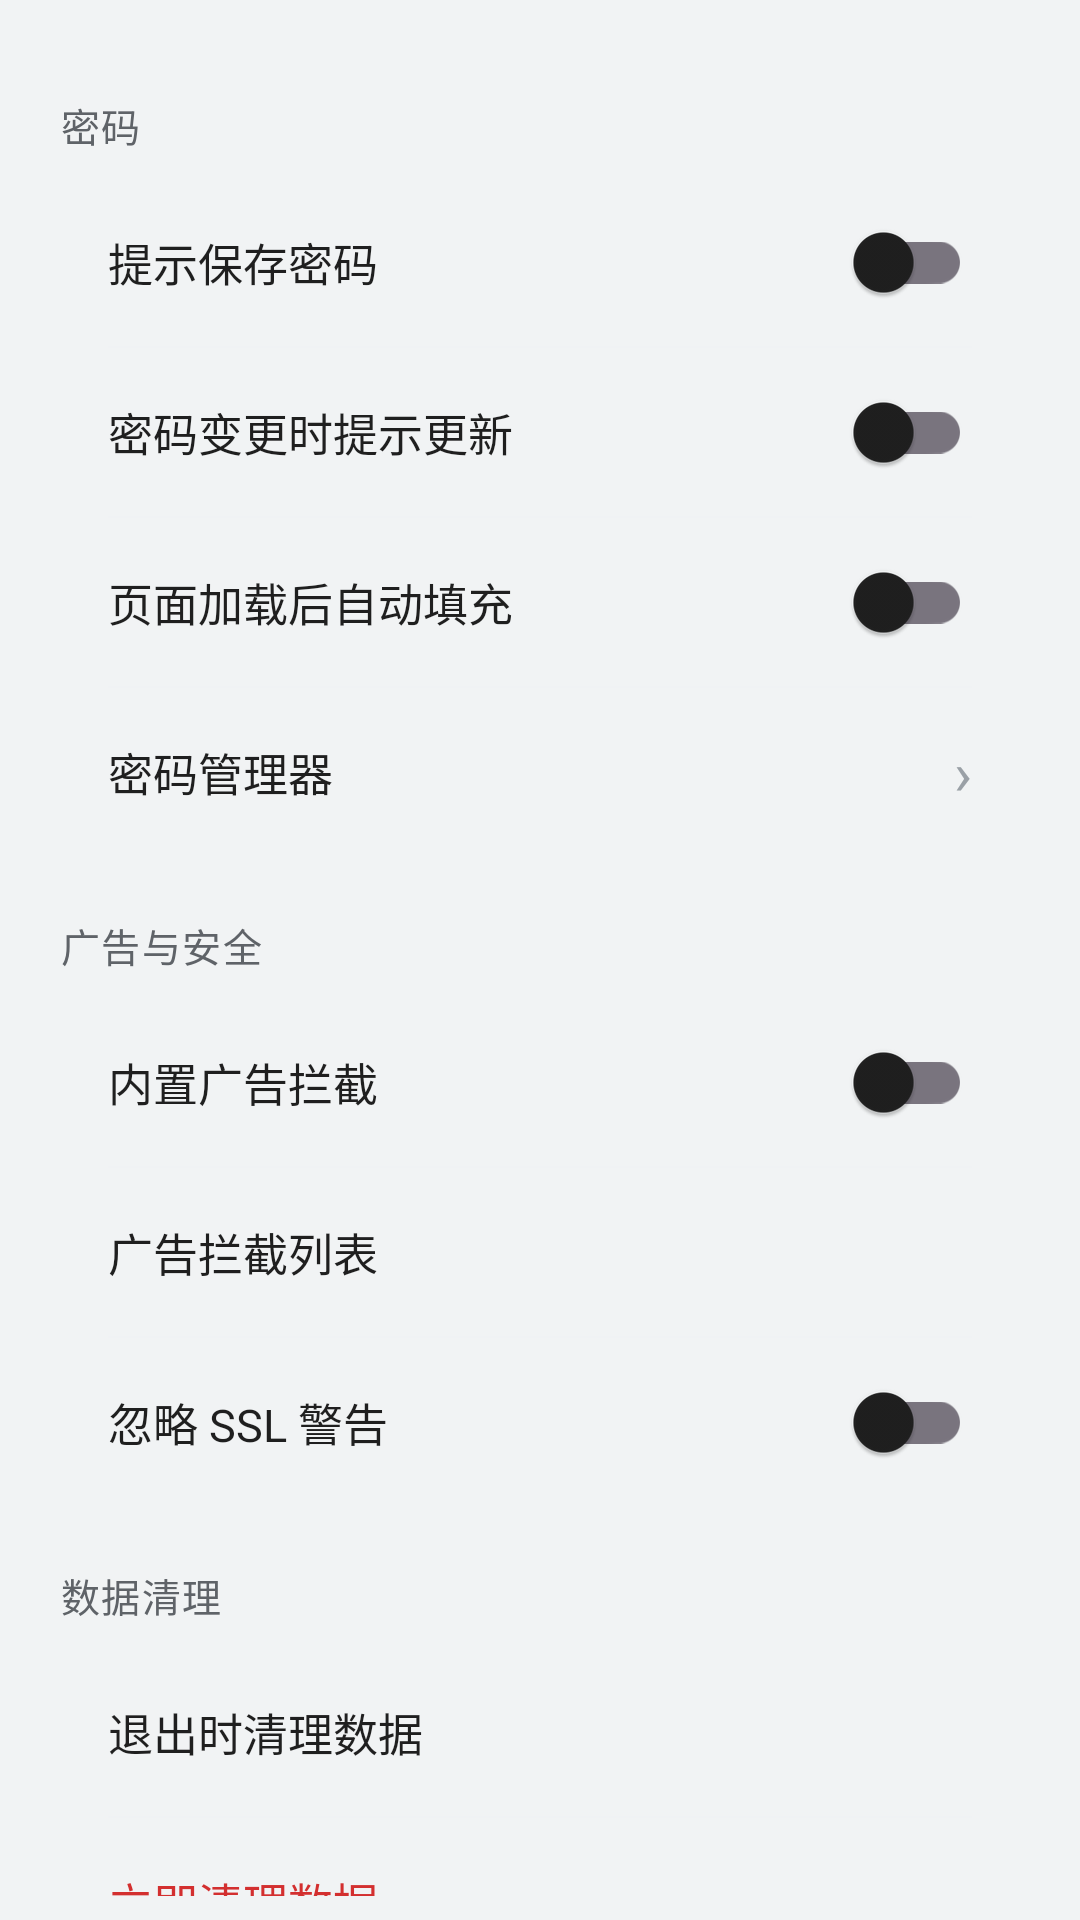

Produce the Android XML layout that renders to this screen, including the resource entries it uses.
<!-- AndroidManifest.xml: application theme Theme.NaviBrowser -->
<!-- res/layout/settings_category_privacy.xml -->
<?xml version="1.0" encoding="utf-8"?>
<LinearLayout xmlns:android="http://schemas.android.com/apk/res/android"
    android:layout_width="match_parent"
    android:layout_height="wrap_content"
    android:orientation="vertical"
    android:paddingTop="12dp"
    android:paddingBottom="8dp">

    
    <TextView style="@style/SettingsSectionHeader" android:text="密码"/>
    <LinearLayout
        android:layout_width="match_parent"
        android:layout_height="wrap_content"
        android:orientation="vertical"
        android:layout_marginLeft="16dp"
        android:layout_marginRight="16dp"
        android:background="@drawable/bg_settings_card"
        android:elevation="1dp">

        <LinearLayout style="@style/SettingsRow">
            <TextView style="@style/SettingsRowTitle" android:text="@string/save_password_prompt"/>
            <com.google.android.material.switchmaterial.SwitchMaterial
                android:id="@+id/switchSavePassword"
                android:layout_width="wrap_content" android:layout_height="wrap_content"/>
        </LinearLayout>
        <include layout="@layout/item_divider"/>
        <LinearLayout style="@style/SettingsRow">
            <TextView style="@style/SettingsRowTitle" android:text="密码变更时提示更新"/>
            <com.google.android.material.switchmaterial.SwitchMaterial
                android:id="@+id/switchUpdatePassword"
                android:layout_width="wrap_content" android:layout_height="wrap_content"/>
        </LinearLayout>
        <include layout="@layout/item_divider"/>
        <LinearLayout style="@style/SettingsRow">
            <TextView style="@style/SettingsRowTitle" android:text="页面加载后自动填充"/>
            <com.google.android.material.switchmaterial.SwitchMaterial
                android:id="@+id/switchAutoFillOnLoad"
                android:layout_width="wrap_content" android:layout_height="wrap_content"/>
        </LinearLayout>
        <include layout="@layout/item_divider"/>
        <LinearLayout android:id="@+id/rowPasswordManager" style="@style/SettingsRow.Clickable">
            <TextView style="@style/SettingsRowTitle" android:text="@string/password_manager"/>
            <TextView style="@style/SettingsRowArrow" android:text="›"/>
        </LinearLayout>
    </LinearLayout>

    
    <TextView style="@style/SettingsSectionHeader" android:text="广告与安全"/>
    <LinearLayout
        android:layout_width="match_parent"
        android:layout_height="wrap_content"
        android:orientation="vertical"
        android:layout_marginLeft="16dp"
        android:layout_marginRight="16dp"
        android:background="@drawable/bg_settings_card"
        android:elevation="1dp">

        <LinearLayout style="@style/SettingsRow">
            <TextView style="@style/SettingsRowTitle" android:text="@string/ad_block"/>
            <com.google.android.material.switchmaterial.SwitchMaterial
                android:id="@+id/switchAdBlock"
                android:layout_width="wrap_content" android:layout_height="wrap_content"/>
        </LinearLayout>
        <include layout="@layout/item_divider"/>
        <LinearLayout android:id="@+id/rowAdBlockList" style="@style/SettingsRow.Clickable">
            <TextView style="@style/SettingsRowTitle" android:text="广告拦截列表"/>
            <TextView android:id="@+id/tvAdBlockList" style="@style/SettingsRowValue"/>
        </LinearLayout>
        <include layout="@layout/item_divider"/>
        <LinearLayout style="@style/SettingsRow">
            <TextView style="@style/SettingsRowTitle" android:text="@string/ignore_ssl_warnings"/>
            <com.google.android.material.switchmaterial.SwitchMaterial
                android:id="@+id/switchIgnoreSsl"
                android:layout_width="wrap_content" android:layout_height="wrap_content"/>
        </LinearLayout>
    </LinearLayout>

    
    <TextView style="@style/SettingsSectionHeader" android:text="数据清理"/>
    <LinearLayout
        android:layout_width="match_parent"
        android:layout_height="wrap_content"
        android:orientation="vertical"
        android:layout_marginLeft="16dp"
        android:layout_marginRight="16dp"
        android:background="@drawable/bg_settings_card"
        android:elevation="1dp">

        <LinearLayout android:id="@+id/rowClearDataOnExit" style="@style/SettingsRow.Clickable">
            <TextView style="@style/SettingsRowTitle" android:text="@string/clear_data_on_exit"/>
            <TextView android:id="@+id/tvClearDataOnExit" style="@style/SettingsRowValue"/>
        </LinearLayout>
        <include layout="@layout/item_divider"/>
        <LinearLayout android:id="@+id/rowClearDataNow" style="@style/SettingsRow.Clickable">
            <TextView style="@style/SettingsRowTitle" android:text="@string/clear_data_now"
                android:textColor="@color/danger"/>
            <TextView style="@style/SettingsRowArrow" android:text="›"
                android:textColor="@color/danger"/>
        </LinearLayout>
    </LinearLayout>

</LinearLayout>
<!-- res/layout/item_divider.xml (included above) -->
<?xml version="1.0" encoding="utf-8"?>
<View xmlns:android="http://schemas.android.com/apk/res/android"
    android:layout_width="match_parent"
    android:layout_height="0.5dp"
    android:layout_marginLeft="20dp"
    android:layout_marginRight="20dp"
    android:background="@color/divider_light" />
<!-- resources referenced by this layout -->
<resources>
  <color name="danger">#D32F2F</color>
  <color name="divider_light">#F0F2F4</color>
  <string name="ad_block">内置广告拦截</string>
  <string name="clear_data_now">立即清理数据</string>
  <string name="clear_data_on_exit">退出时清理数据</string>
  <string name="ignore_ssl_warnings">忽略 SSL 警告</string>
  <string name="password_manager">密码管理器</string>
  <string name="save_password_prompt">提示保存密码</string>
  <style name="SettingsRow">
          <item name="android:layout_width">match_parent</item>
          <item name="android:layout_height">56dp</item>
          <item name="android:orientation">horizontal</item>
          <item name="android:gravity">center_vertical</item>
          <item name="android:paddingLeft">20dp</item>
          <item name="android:paddingRight">20dp</item>
      </style>
  <style name="SettingsRow.Clickable">
          <item name="android:layout_width">match_parent</item>
          <item name="android:layout_height">56dp</item>
          <item name="android:orientation">horizontal</item>
          <item name="android:gravity">center_vertical</item>
          <item name="android:paddingLeft">20dp</item>
          <item name="android:paddingRight">20dp</item>
          <item name="android:background">?attr/selectableItemBackground</item>
          <item name="android:clickable">true</item>
          <item name="android:focusable">true</item>
      </style>
  <style name="SettingsRowArrow">
          <item name="android:layout_width">wrap_content</item>
          <item name="android:layout_height">wrap_content</item>
          <item name="android:textSize">20sp</item>
          <item name="android:textColor">@color/textTertiary</item>
      </style>
  <style name="SettingsRowTitle">
          <item name="android:layout_width">0dp</item>
          <item name="android:layout_height">wrap_content</item>
          <item name="android:layout_weight">1</item>
          <item name="android:textSize">15sp</item>
          <item name="android:textColor">@color/textPrimary</item>
      </style>
  <style name="SettingsRowValue">
          <item name="android:layout_width">wrap_content</item>
          <item name="android:layout_height">wrap_content</item>
          <item name="android:textSize">14sp</item>
          <item name="android:textColor">@color/accent</item>
          <item name="android:maxWidth">180dp</item>
          <item name="android:maxLines">1</item>
          <item name="android:ellipsize">end</item>
      </style>
  <style name="SettingsSectionHeader">
          <item name="android:layout_width">match_parent</item>
          <item name="android:layout_height">wrap_content</item>
          <item name="android:textSize">13sp</item>
          <item name="android:textColor">@color/textSecondary</item>
          <item name="android:paddingLeft">20dp</item>
          <item name="android:paddingRight">20dp</item>
          <item name="android:paddingTop">20dp</item>
          <item name="android:paddingBottom">8dp</item>
          <item name="android:textAllCaps">false</item>
          <item name="android:letterSpacing">0.04</item>
      </style>
  <color name="textTertiary">#9AA0A6</color>
  <color name="textPrimary">#1F1F1F</color>
  <color name="accent">#1A73E8</color>
  <color name="textSecondary">#5F6368</color>
  <color name="surface">#FFFFFFFF</color>
  <color name="background">#F1F3F4</color>
</resources>
